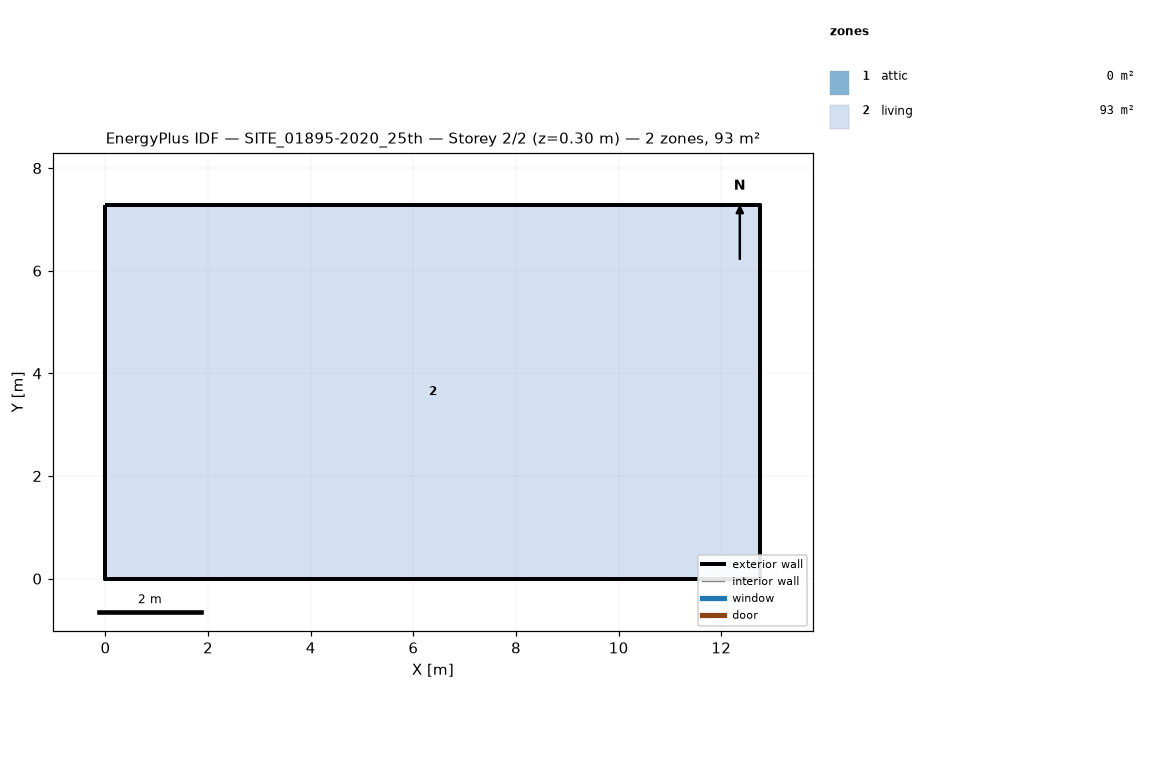
=== STOREY PLAN SPEC (per zone: floor XY polygon, exterior-wall plan segments, windows/doors) ===
zone 1: attic  (0.0 m²)
  exterior wall: (12.76, 0.00) – (12.76, 7.28) – (12.76, 3.64)  [10.9 m]
  exterior wall: (0.00, 7.28) – (0.00, 0.00) – (0.00, 3.64)  [10.9 m]
zone 2: living  (92.9 m²)
  floor: (0.00, 0.00) (0.00, 7.28) (12.76, 7.28) (12.76, 0.00)
  exterior wall: (0.00, 0.00) – (12.76, 0.00)  [12.8 m]
  exterior wall: (12.76, 0.00) – (12.76, 7.28)  [7.3 m]
  exterior wall: (12.76, 7.28) – (0.00, 7.28)  [12.8 m]
  exterior wall: (0.00, 7.28) – (0.00, 0.00)  [7.3 m]

=== DERIVED (storey summary) ===
Building: SITE_01895-2020_25th
Storey: 2 of 2  (floor level z = 0.30 m)
Storey gross floor area: 92.9 m²
Zones on this storey: 2
  - attic: floor 0.0 m²; exterior wall 21.8 m (8.8 m²); WWR 0.0%
  - living: floor 92.9 m²; exterior wall 40.1 m (102.7 m²); WWR 0.0%
Zone adjacency: (none detected)